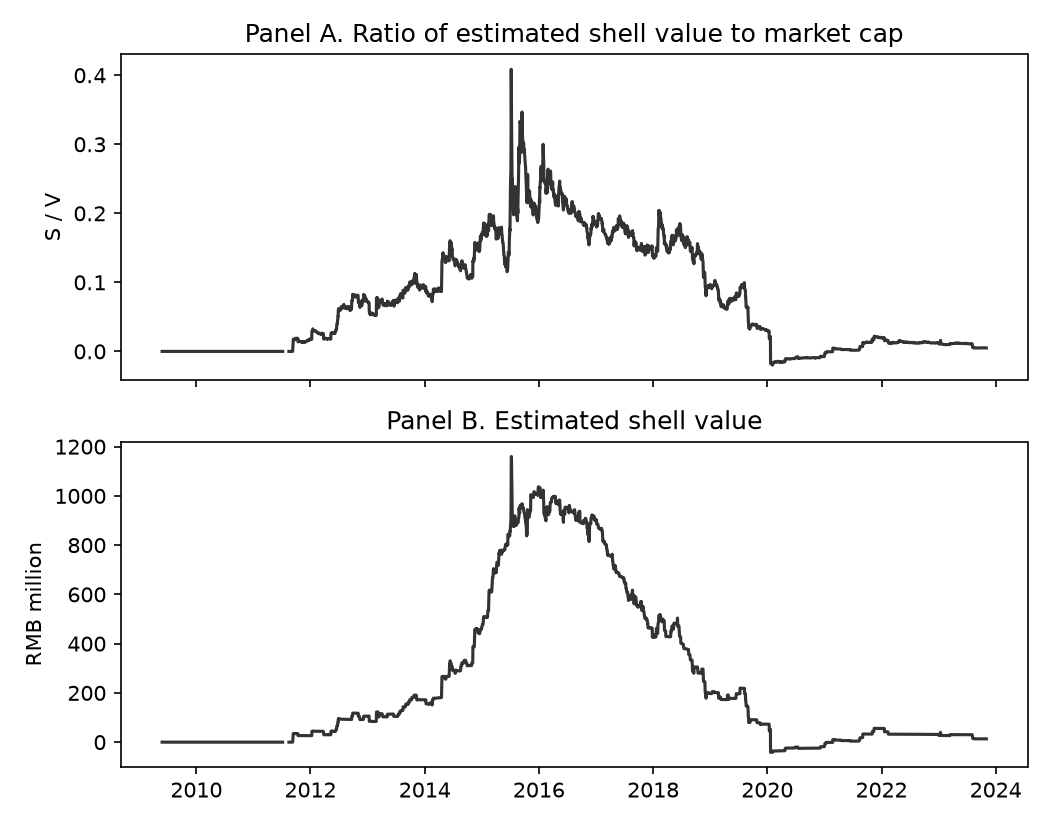

Values plotted in this chart, from the file beside it:
date, p, G, S, V, S_over_V
2009-01-05, 0.002183, , , 858482860, 
2009-01-06, 0.002174, , , 885754200, 
2009-01-07, 0.002165, , , 883701350, 
2009-01-08, 0.002165, , , 860982105, 
2009-01-09, 0.002174, , , 891417475, 
2009-01-12, 0.002179, , , 906507980, 
2009-01-13, 0.002165, , , 882244775, 
2009-01-14, 0.002174, , , 918434400, 
2009-01-15, 0.002193, , , 927058355, 
2009-01-16, 0.002179, , , 926205600, 
2009-01-19, 0.00216, , , 936280400, 
2009-01-20, 0.002169, , , 940688490, 
2009-01-21, 0.002174, , , 936028510, 
2009-01-22, 0.002169, , , 948622290, 
2009-01-23, 0.00216, , , 944101990, 
2009-02-02, 0.002155, , , 968752800, 
2009-02-03, 0.002165, , , 999524320, 
2009-02-04, 0.002165, , , 1023845840, 
2009-02-05, 0.002169, , , 1008617320, 
2009-02-06, 0.002174, , , 1058620100, 
2009-02-09, 0.002169, , , 1087320000, 
2009-02-10, 0.002174, , , 1112127000, 
2009-02-11, 0.002179, , , 1113169200, 
2009-02-12, 0.002179, , , 1130876780, 
2009-02-13, 0.002169, , , 1170873060, 
2009-02-16, 0.002169, , , 1198360800, 
2009-02-17, 0.002169, , , 1140487920, 
2009-02-18, 0.002174, , , 1107710950, 
2009-02-19, 0.002165, , , 1129382060, 
2009-02-20, 0.002174, , , 1178657605, 
2009-02-23, 0.002174, , , 1215861385, 
2009-02-24, 0.002165, , , 1158728610, 
2009-02-25, 0.002174, , , 1177434955, 
2009-02-26, 0.002179, , , 1096007800, 
2009-02-27, 0.002179, , , 1023640000, 
2009-03-02, 0.002169, , , 1056296750, 
2009-03-03, 0.002165, , , 1062502070, 
2009-03-04, 0.002155, , , 1118906700, 
2009-03-05, 0.00216, , , 1135855000, 
2009-03-06, 0.002179, , , 1126080000, 
2009-03-09, 0.002179, , , 1068473080, 
2009-03-10, 0.002174, , , 1110436000, 
2009-03-11, 0.002165, , , 1112395465, 
2009-03-12, 0.002174, , , 1111532190, 
2009-03-13, 0.002174, , , 1112642575, 
2009-03-16, 0.002183, , , 1128798875, 
2009-03-17, 0.00216, , , 1165500000, 
2009-03-18, 0.002183, , , 1175375870, 
2009-03-19, 0.002165, , , 1198042330, 
2009-03-20, 0.002193, , , 1170794280, 
2009-03-23, 0.002193, , , 1199086120, 
2009-03-24, 0.002179, , , 1220820120, 
2009-03-25, 0.002188, , , 1196606430, 
2009-03-26, 0.002188, , , 1221714990, 
2009-03-27, 0.002198, , , 1248158000, 
2009-03-30, 0.002198, , , 1267200000, 
2009-03-31, 0.002198, , , 1264638530, 
2009-04-01, 0.002179, , , 1288500000, 
2009-04-02, 0.002188, , , 1287628910, 
2009-04-03, 0.002183, , , 1277033600, 
... 4,251 more rows
